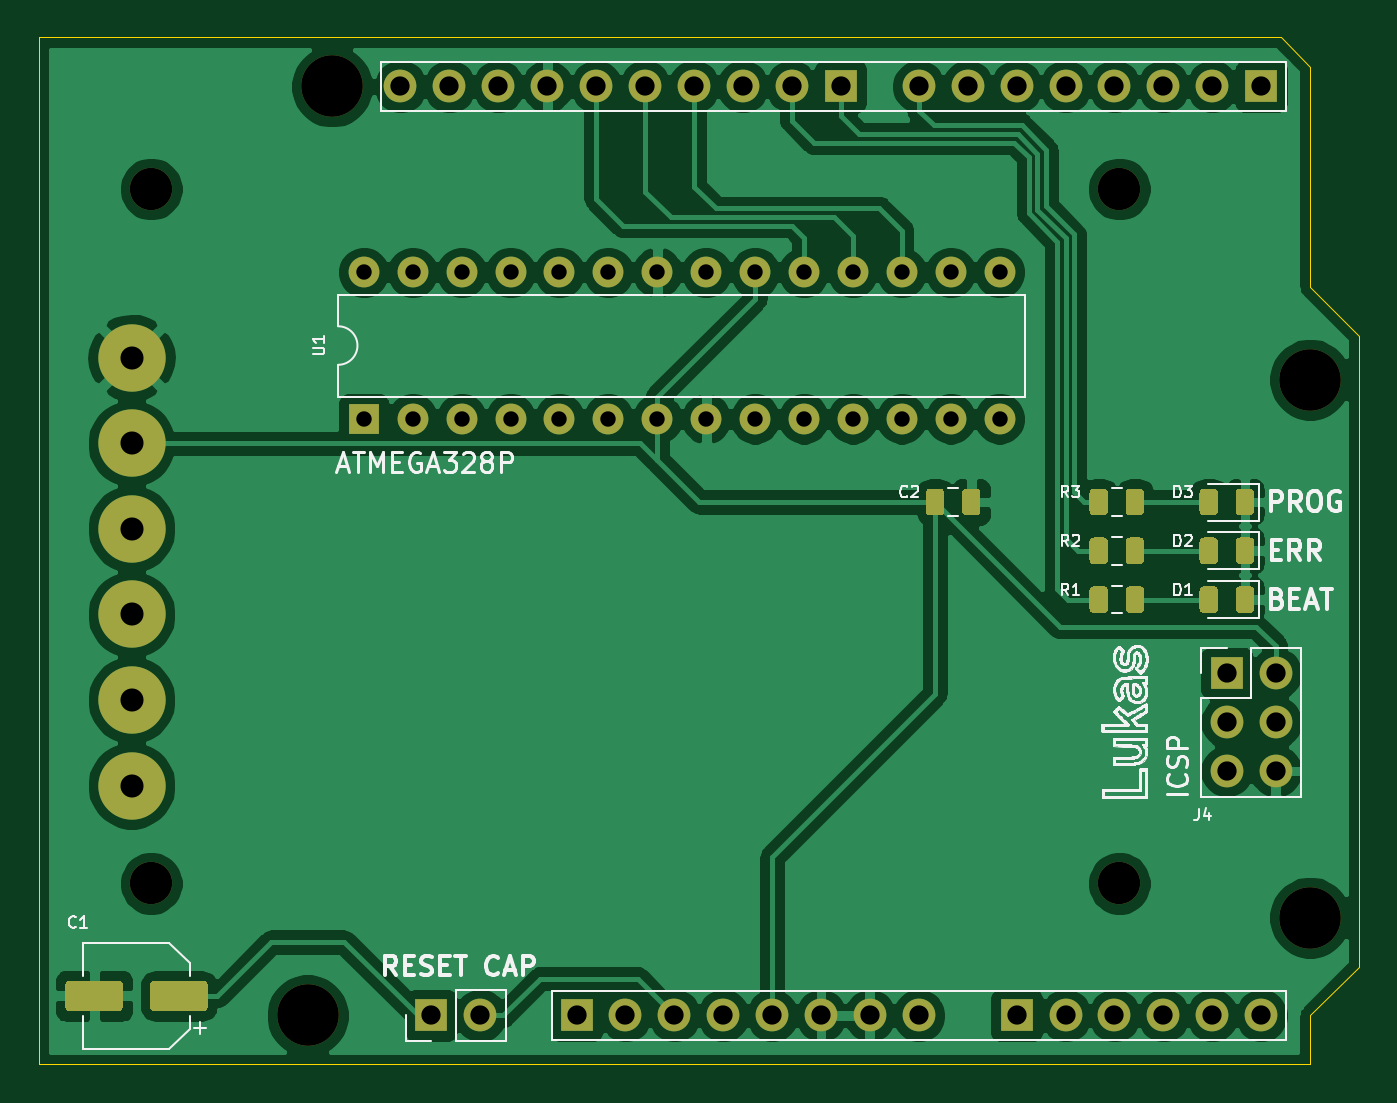
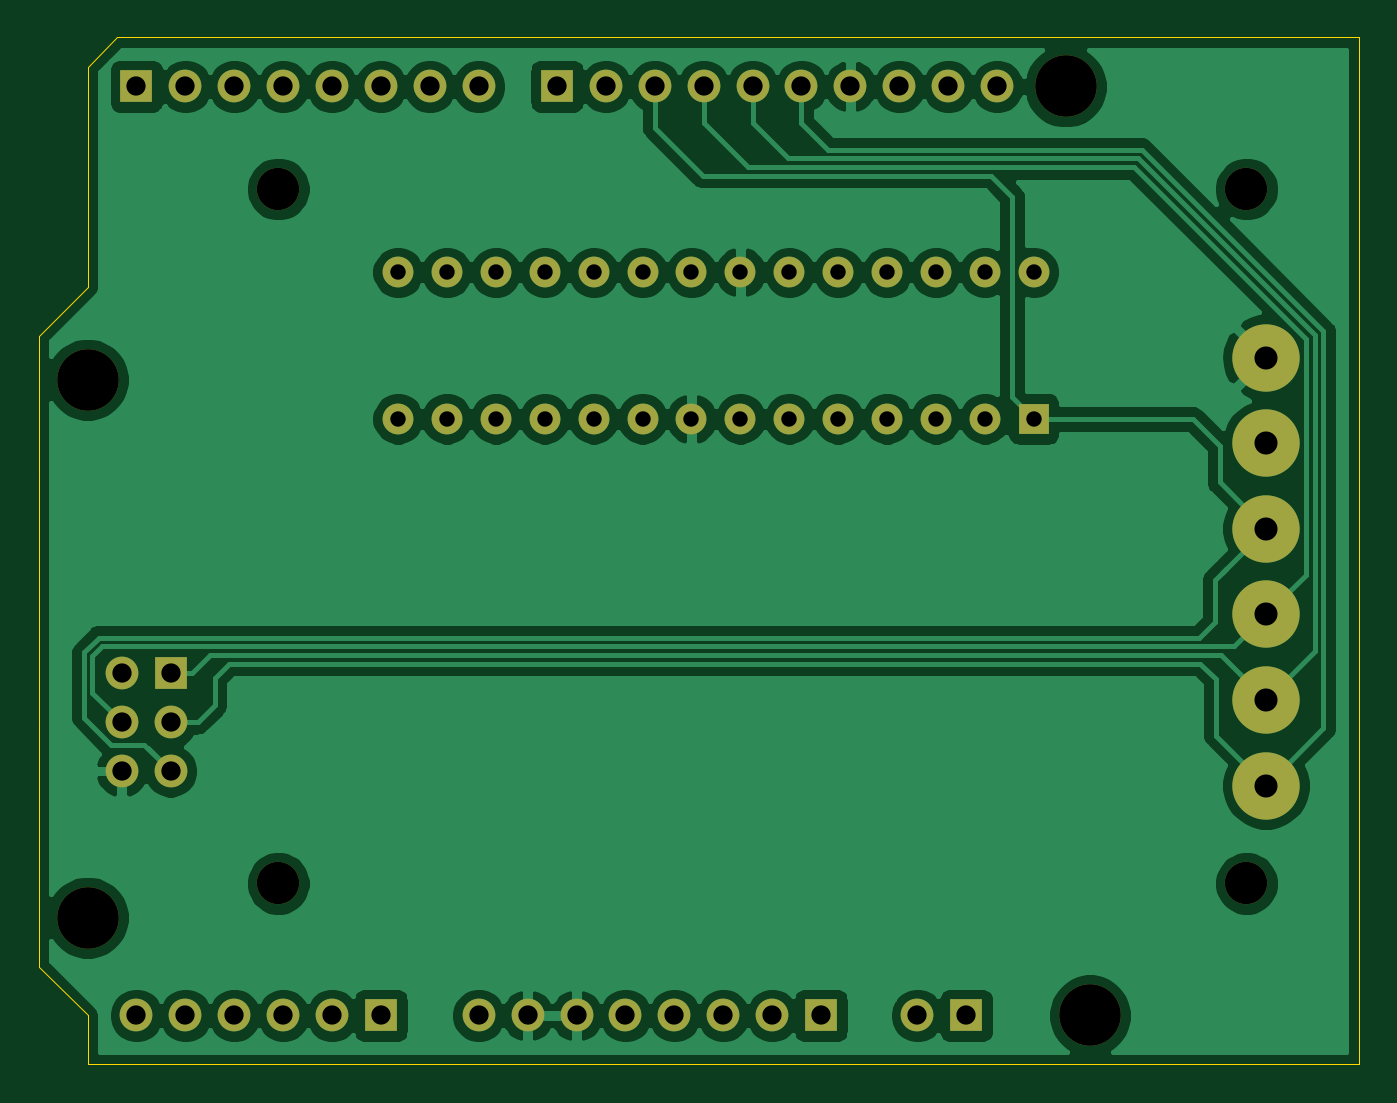
Circuit board: 10 layer files. Board 68.6 x 53.3 mm.
- bottom_copper: Arduino Uno ISP Shield-B_Cu.gbr (112566 bytes)
- bottom_mask: Arduino Uno ISP Shield-B_Mask.gbr (3235 bytes)
- paste: Arduino Uno ISP Shield-B_Paste.gbr (485 bytes)
- bottom_silk: Arduino Uno ISP Shield-B_SilkS.gbr (486 bytes)
- outline: Arduino Uno ISP Shield-Edge_Cuts.gbr (1125 bytes)
- top_copper: Arduino Uno ISP Shield-F_Cu.gbr (139173 bytes)
- top_mask: Arduino Uno ISP Shield-F_Mask.gbr (8851 bytes)
- paste: Arduino Uno ISP Shield-F_Paste.gbr (6101 bytes)
- top_silk: Arduino Uno ISP Shield-F_SilkS.gbr (100468 bytes)
- drill: Arduino Uno ISP Shield.drl (1278 bytes)

=== bottom_copper: Arduino Uno ISP Shield-B_Cu.gbr (112566 bytes, source omitted) ===
=== bottom_mask: Arduino Uno ISP Shield-B_Mask.gbr ===
%TF.GenerationSoftware,KiCad,Pcbnew,(5.1.9-0-10_14)*%
%TF.CreationDate,2021-02-13T17:17:21+01:00*%
%TF.ProjectId,Arduino Uno ISP Shield,41726475-696e-46f2-9055-6e6f20495350,rev?*%
%TF.SameCoordinates,Original*%
%TF.FileFunction,Soldermask,Bot*%
%TF.FilePolarity,Negative*%
%FSLAX46Y46*%
G04 Gerber Fmt 4.6, Leading zero omitted, Abs format (unit mm)*
G04 Created by KiCad (PCBNEW (5.1.9-0-10_14)) date 2021-02-13 17:17:21*
%MOMM*%
%LPD*%
G01*
G04 APERTURE LIST*
%ADD10O,1.600000X1.600000*%
%ADD11R,1.600000X1.600000*%
%ADD12C,3.500120*%
%ADD13O,1.700000X1.700000*%
%ADD14R,1.700000X1.700000*%
%ADD15C,3.200000*%
%ADD16C,2.200000*%
G04 APERTURE END LIST*
D10*
%TO.C,U1*%
X118491000Y-85852000D03*
X151511000Y-93472000D03*
X121031000Y-85852000D03*
X148971000Y-93472000D03*
X123571000Y-85852000D03*
X146431000Y-93472000D03*
X126111000Y-85852000D03*
X143891000Y-93472000D03*
X128651000Y-85852000D03*
X141351000Y-93472000D03*
X131191000Y-85852000D03*
X138811000Y-93472000D03*
X133731000Y-85852000D03*
X136271000Y-93472000D03*
X136271000Y-85852000D03*
X133731000Y-93472000D03*
X138811000Y-85852000D03*
X131191000Y-93472000D03*
X141351000Y-85852000D03*
X128651000Y-93472000D03*
X143891000Y-85852000D03*
X126111000Y-93472000D03*
X146431000Y-85852000D03*
X123571000Y-93472000D03*
X148971000Y-85852000D03*
X121031000Y-93472000D03*
X151511000Y-85852000D03*
D11*
X118491000Y-93472000D03*
%TD*%
D12*
%TO.C,J10*%
X106426000Y-90297000D03*
%TD*%
%TO.C,J9*%
X106426000Y-94742000D03*
%TD*%
%TO.C,J8*%
X106426000Y-99187000D03*
%TD*%
%TO.C,J7*%
X106426000Y-103632000D03*
%TD*%
%TO.C,J6*%
X106426000Y-108077000D03*
%TD*%
%TO.C,J5*%
X106426000Y-112522000D03*
%TD*%
D13*
%TO.C,J4*%
X165862000Y-111760000D03*
X163322000Y-111760000D03*
X165862000Y-109220000D03*
X163322000Y-109220000D03*
X165862000Y-106680000D03*
D14*
X163322000Y-106680000D03*
%TD*%
D15*
%TO.C,REF\u002A\u002A*%
X115570000Y-124460000D03*
%TD*%
D13*
%TO.C,J3*%
X124536200Y-124460000D03*
D14*
X121996200Y-124460000D03*
%TD*%
D16*
%TO.C,H4*%
X107442000Y-117602000D03*
%TD*%
%TO.C,H3*%
X107442000Y-81534000D03*
%TD*%
%TO.C,H2*%
X157734000Y-81534000D03*
%TD*%
%TO.C,H1*%
X157734000Y-117602000D03*
%TD*%
D15*
%TO.C,REF\u002A\u002A*%
X116840000Y-76200000D03*
%TD*%
%TO.C,REF\u002A\u002A*%
X167640000Y-91440000D03*
%TD*%
%TO.C,REF\u002A\u002A*%
X167640000Y-119380000D03*
%TD*%
D13*
%TO.C,J1*%
X147320000Y-124460000D03*
X144780000Y-124460000D03*
X142240000Y-124460000D03*
X139700000Y-124460000D03*
X137160000Y-124460000D03*
X134620000Y-124460000D03*
X132080000Y-124460000D03*
D14*
X129540000Y-124460000D03*
%TD*%
%TO.C,J2*%
X152400000Y-124460000D03*
D13*
X154940000Y-124460000D03*
X157480000Y-124460000D03*
X160020000Y-124460000D03*
X162560000Y-124460000D03*
X165100000Y-124460000D03*
%TD*%
D14*
%TO.C,J34*%
X143256000Y-76200000D03*
D13*
X140716000Y-76200000D03*
X138176000Y-76200000D03*
X135636000Y-76200000D03*
X133096000Y-76200000D03*
X130556000Y-76200000D03*
X128016000Y-76200000D03*
X125476000Y-76200000D03*
X122936000Y-76200000D03*
X120396000Y-76200000D03*
%TD*%
D14*
%TO.C,J35*%
X165100000Y-76200000D03*
D13*
X162560000Y-76200000D03*
X160020000Y-76200000D03*
X157480000Y-76200000D03*
X154940000Y-76200000D03*
X152400000Y-76200000D03*
X149860000Y-76200000D03*
X147320000Y-76200000D03*
%TD*%
M02*

=== paste: Arduino Uno ISP Shield-B_Paste.gbr ===
%TF.GenerationSoftware,KiCad,Pcbnew,(5.1.9-0-10_14)*%
%TF.CreationDate,2021-02-13T17:17:21+01:00*%
%TF.ProjectId,Arduino Uno ISP Shield,41726475-696e-46f2-9055-6e6f20495350,rev?*%
%TF.SameCoordinates,Original*%
%TF.FileFunction,Paste,Bot*%
%TF.FilePolarity,Positive*%
%FSLAX46Y46*%
G04 Gerber Fmt 4.6, Leading zero omitted, Abs format (unit mm)*
G04 Created by KiCad (PCBNEW (5.1.9-0-10_14)) date 2021-02-13 17:17:21*
%MOMM*%
%LPD*%
G01*
G04 APERTURE LIST*
G04 APERTURE END LIST*
M02*

=== bottom_silk: Arduino Uno ISP Shield-B_SilkS.gbr ===
%TF.GenerationSoftware,KiCad,Pcbnew,(5.1.9-0-10_14)*%
%TF.CreationDate,2021-02-13T17:17:21+01:00*%
%TF.ProjectId,Arduino Uno ISP Shield,41726475-696e-46f2-9055-6e6f20495350,rev?*%
%TF.SameCoordinates,Original*%
%TF.FileFunction,Legend,Bot*%
%TF.FilePolarity,Positive*%
%FSLAX46Y46*%
G04 Gerber Fmt 4.6, Leading zero omitted, Abs format (unit mm)*
G04 Created by KiCad (PCBNEW (5.1.9-0-10_14)) date 2021-02-13 17:17:21*
%MOMM*%
%LPD*%
G01*
G04 APERTURE LIST*
G04 APERTURE END LIST*
M02*

=== outline: Arduino Uno ISP Shield-Edge_Cuts.gbr ===
%TF.GenerationSoftware,KiCad,Pcbnew,(5.1.9-0-10_14)*%
%TF.CreationDate,2021-02-13T17:17:21+01:00*%
%TF.ProjectId,Arduino Uno ISP Shield,41726475-696e-46f2-9055-6e6f20495350,rev?*%
%TF.SameCoordinates,Original*%
%TF.FileFunction,Profile,NP*%
%FSLAX46Y46*%
G04 Gerber Fmt 4.6, Leading zero omitted, Abs format (unit mm)*
G04 Created by KiCad (PCBNEW (5.1.9-0-10_14)) date 2021-02-13 17:17:21*
%MOMM*%
%LPD*%
G01*
G04 APERTURE LIST*
%TA.AperFunction,Profile*%
%ADD10C,0.050000*%
%TD*%
G04 APERTURE END LIST*
D10*
X167640000Y-86614000D02*
X167640000Y-75184000D01*
X170180000Y-89154000D02*
X167640000Y-86614000D01*
X170180000Y-96520000D02*
X170180000Y-89154000D01*
X170180000Y-109220000D02*
X170180000Y-96520000D01*
X170180000Y-121920000D02*
X170180000Y-109220000D01*
X170180000Y-121920000D02*
X167640000Y-124460000D01*
X167640000Y-127000000D02*
X167640000Y-124460000D01*
X167640000Y-75184000D02*
X166116000Y-73660000D01*
X165100000Y-73660000D02*
X166116000Y-73660000D01*
X101600000Y-73660000D02*
X165100000Y-73660000D01*
X101600000Y-127000000D02*
X101600000Y-73660000D01*
X101600000Y-127000000D02*
X167640000Y-127000000D01*
M02*

=== top_copper: Arduino Uno ISP Shield-F_Cu.gbr (139173 bytes, source omitted) ===
=== top_mask: Arduino Uno ISP Shield-F_Mask.gbr (8851 bytes, source omitted) ===
=== paste: Arduino Uno ISP Shield-F_Paste.gbr ===
%TF.GenerationSoftware,KiCad,Pcbnew,(5.1.9-0-10_14)*%
%TF.CreationDate,2021-02-13T17:17:21+01:00*%
%TF.ProjectId,Arduino Uno ISP Shield,41726475-696e-46f2-9055-6e6f20495350,rev?*%
%TF.SameCoordinates,Original*%
%TF.FileFunction,Paste,Top*%
%TF.FilePolarity,Positive*%
%FSLAX46Y46*%
G04 Gerber Fmt 4.6, Leading zero omitted, Abs format (unit mm)*
G04 Created by KiCad (PCBNEW (5.1.9-0-10_14)) date 2021-02-13 17:17:21*
%MOMM*%
%LPD*%
G01*
G04 APERTURE LIST*
G04 APERTURE END LIST*
%TO.C,R3*%
G36*
G01*
X158057000Y-98246250D02*
X158057000Y-97333750D01*
G75*
G02*
X158300750Y-97090000I243750J0D01*
G01*
X158788250Y-97090000D01*
G75*
G02*
X159032000Y-97333750I0J-243750D01*
G01*
X159032000Y-98246250D01*
G75*
G02*
X158788250Y-98490000I-243750J0D01*
G01*
X158300750Y-98490000D01*
G75*
G02*
X158057000Y-98246250I0J243750D01*
G01*
G37*
G36*
G01*
X156182000Y-98246250D02*
X156182000Y-97333750D01*
G75*
G02*
X156425750Y-97090000I243750J0D01*
G01*
X156913250Y-97090000D01*
G75*
G02*
X157157000Y-97333750I0J-243750D01*
G01*
X157157000Y-98246250D01*
G75*
G02*
X156913250Y-98490000I-243750J0D01*
G01*
X156425750Y-98490000D01*
G75*
G02*
X156182000Y-98246250I0J243750D01*
G01*
G37*
%TD*%
%TO.C,R2*%
G36*
G01*
X158057000Y-100786250D02*
X158057000Y-99873750D01*
G75*
G02*
X158300750Y-99630000I243750J0D01*
G01*
X158788250Y-99630000D01*
G75*
G02*
X159032000Y-99873750I0J-243750D01*
G01*
X159032000Y-100786250D01*
G75*
G02*
X158788250Y-101030000I-243750J0D01*
G01*
X158300750Y-101030000D01*
G75*
G02*
X158057000Y-100786250I0J243750D01*
G01*
G37*
G36*
G01*
X156182000Y-100786250D02*
X156182000Y-99873750D01*
G75*
G02*
X156425750Y-99630000I243750J0D01*
G01*
X156913250Y-99630000D01*
G75*
G02*
X157157000Y-99873750I0J-243750D01*
G01*
X157157000Y-100786250D01*
G75*
G02*
X156913250Y-101030000I-243750J0D01*
G01*
X156425750Y-101030000D01*
G75*
G02*
X156182000Y-100786250I0J243750D01*
G01*
G37*
%TD*%
%TO.C,R1*%
G36*
G01*
X158057000Y-103326250D02*
X158057000Y-102413750D01*
G75*
G02*
X158300750Y-102170000I243750J0D01*
G01*
X158788250Y-102170000D01*
G75*
G02*
X159032000Y-102413750I0J-243750D01*
G01*
X159032000Y-103326250D01*
G75*
G02*
X158788250Y-103570000I-243750J0D01*
G01*
X158300750Y-103570000D01*
G75*
G02*
X158057000Y-103326250I0J243750D01*
G01*
G37*
G36*
G01*
X156182000Y-103326250D02*
X156182000Y-102413750D01*
G75*
G02*
X156425750Y-102170000I243750J0D01*
G01*
X156913250Y-102170000D01*
G75*
G02*
X157157000Y-102413750I0J-243750D01*
G01*
X157157000Y-103326250D01*
G75*
G02*
X156913250Y-103570000I-243750J0D01*
G01*
X156425750Y-103570000D01*
G75*
G02*
X156182000Y-103326250I0J243750D01*
G01*
G37*
%TD*%
%TO.C,D3*%
G36*
G01*
X162872000Y-97333750D02*
X162872000Y-98246250D01*
G75*
G02*
X162628250Y-98490000I-243750J0D01*
G01*
X162140750Y-98490000D01*
G75*
G02*
X161897000Y-98246250I0J243750D01*
G01*
X161897000Y-97333750D01*
G75*
G02*
X162140750Y-97090000I243750J0D01*
G01*
X162628250Y-97090000D01*
G75*
G02*
X162872000Y-97333750I0J-243750D01*
G01*
G37*
G36*
G01*
X164747000Y-97333750D02*
X164747000Y-98246250D01*
G75*
G02*
X164503250Y-98490000I-243750J0D01*
G01*
X164015750Y-98490000D01*
G75*
G02*
X163772000Y-98246250I0J243750D01*
G01*
X163772000Y-97333750D01*
G75*
G02*
X164015750Y-97090000I243750J0D01*
G01*
X164503250Y-97090000D01*
G75*
G02*
X164747000Y-97333750I0J-243750D01*
G01*
G37*
%TD*%
%TO.C,D2*%
G36*
G01*
X162872000Y-99873750D02*
X162872000Y-100786250D01*
G75*
G02*
X162628250Y-101030000I-243750J0D01*
G01*
X162140750Y-101030000D01*
G75*
G02*
X161897000Y-100786250I0J243750D01*
G01*
X161897000Y-99873750D01*
G75*
G02*
X162140750Y-99630000I243750J0D01*
G01*
X162628250Y-99630000D01*
G75*
G02*
X162872000Y-99873750I0J-243750D01*
G01*
G37*
G36*
G01*
X164747000Y-99873750D02*
X164747000Y-100786250D01*
G75*
G02*
X164503250Y-101030000I-243750J0D01*
G01*
X164015750Y-101030000D01*
G75*
G02*
X163772000Y-100786250I0J243750D01*
G01*
X163772000Y-99873750D01*
G75*
G02*
X164015750Y-99630000I243750J0D01*
G01*
X164503250Y-99630000D01*
G75*
G02*
X164747000Y-99873750I0J-243750D01*
G01*
G37*
%TD*%
%TO.C,D1*%
G36*
G01*
X162872000Y-102413750D02*
X162872000Y-103326250D01*
G75*
G02*
X162628250Y-103570000I-243750J0D01*
G01*
X162140750Y-103570000D01*
G75*
G02*
X161897000Y-103326250I0J243750D01*
G01*
X161897000Y-102413750D01*
G75*
G02*
X162140750Y-102170000I243750J0D01*
G01*
X162628250Y-102170000D01*
G75*
G02*
X162872000Y-102413750I0J-243750D01*
G01*
G37*
G36*
G01*
X164747000Y-102413750D02*
X164747000Y-103326250D01*
G75*
G02*
X164503250Y-103570000I-243750J0D01*
G01*
X164015750Y-103570000D01*
G75*
G02*
X163772000Y-103326250I0J243750D01*
G01*
X163772000Y-102413750D01*
G75*
G02*
X164015750Y-102170000I243750J0D01*
G01*
X164503250Y-102170000D01*
G75*
G02*
X164747000Y-102413750I0J-243750D01*
G01*
G37*
%TD*%
%TO.C,C2*%
G36*
G01*
X149548000Y-98246250D02*
X149548000Y-97333750D01*
G75*
G02*
X149791750Y-97090000I243750J0D01*
G01*
X150279250Y-97090000D01*
G75*
G02*
X150523000Y-97333750I0J-243750D01*
G01*
X150523000Y-98246250D01*
G75*
G02*
X150279250Y-98490000I-243750J0D01*
G01*
X149791750Y-98490000D01*
G75*
G02*
X149548000Y-98246250I0J243750D01*
G01*
G37*
G36*
G01*
X147673000Y-98246250D02*
X147673000Y-97333750D01*
G75*
G02*
X147916750Y-97090000I243750J0D01*
G01*
X148404250Y-97090000D01*
G75*
G02*
X148648000Y-97333750I0J-243750D01*
G01*
X148648000Y-98246250D01*
G75*
G02*
X148404250Y-98490000I-243750J0D01*
G01*
X147916750Y-98490000D01*
G75*
G02*
X147673000Y-98246250I0J243750D01*
G01*
G37*
%TD*%
%TO.C,C1*%
G36*
G01*
X105980000Y-122894000D02*
X105980000Y-123994000D01*
G75*
G02*
X105730000Y-124244000I-250000J0D01*
G01*
X103230000Y-124244000D01*
G75*
G02*
X102980000Y-123994000I0J250000D01*
G01*
X102980000Y-122894000D01*
G75*
G02*
X103230000Y-122644000I250000J0D01*
G01*
X105730000Y-122644000D01*
G75*
G02*
X105980000Y-122894000I0J-250000D01*
G01*
G37*
G36*
G01*
X110380000Y-122894000D02*
X110380000Y-123994000D01*
G75*
G02*
X110130000Y-124244000I-250000J0D01*
G01*
X107630000Y-124244000D01*
G75*
G02*
X107380000Y-123994000I0J250000D01*
G01*
X107380000Y-122894000D01*
G75*
G02*
X107630000Y-122644000I250000J0D01*
G01*
X110130000Y-122644000D01*
G75*
G02*
X110380000Y-122894000I0J-250000D01*
G01*
G37*
%TD*%
M02*

=== top_silk: Arduino Uno ISP Shield-F_SilkS.gbr (100468 bytes, source omitted) ===
=== drill: Arduino Uno ISP Shield.drl ===
M48
; DRILL file {KiCad (5.1.9-0-10_14)} date Saturday, February 13, 2021 at 05:17:25 PM
; FORMAT={-:-/ absolute / inch / decimal}
; #@! TF.CreationDate,2021-02-13T17:17:25+01:00
; #@! TF.GenerationSoftware,Kicad,Pcbnew,(5.1.9-0-10_14)
FMAT,2
INCH
T1C0.0315
T2C0.0394
T3C0.0472
T4C0.0866
T5C0.1260
%
G90
G05
T1
X4.665Y-3.38
X4.665Y-3.68
X4.765Y-3.38
X4.765Y-3.68
X4.865Y-3.38
X4.865Y-3.68
X4.965Y-3.38
X4.965Y-3.68
X5.065Y-3.38
X5.065Y-3.68
X5.165Y-3.38
X5.165Y-3.68
X5.265Y-3.38
X5.265Y-3.68
X5.365Y-3.38
X5.365Y-3.68
X5.465Y-3.38
X5.465Y-3.68
X5.565Y-3.38
X5.565Y-3.68
X5.665Y-3.38
X5.665Y-3.68
X5.765Y-3.38
X5.765Y-3.68
X5.865Y-3.38
X5.865Y-3.68
X5.965Y-3.38
X5.965Y-3.68
T2
X4.74Y-3.0
X4.803Y-4.9
X4.84Y-3.0
X4.903Y-4.9
X4.94Y-3.0
X5.04Y-3.0
X5.1Y-4.9
X5.14Y-3.0
X5.2Y-4.9
X5.24Y-3.0
X5.3Y-4.9
X5.34Y-3.0
X5.4Y-4.9
X5.44Y-3.0
X5.5Y-4.9
X5.54Y-3.0
X5.6Y-4.9
X5.64Y-3.0
X5.7Y-4.9
X5.8Y-3.0
X5.8Y-4.9
X5.9Y-3.0
X6.0Y-3.0
X6.0Y-4.9
X6.1Y-3.0
X6.1Y-4.9
X6.2Y-3.0
X6.2Y-4.9
X6.3Y-3.0
X6.3Y-4.9
X6.4Y-3.0
X6.4Y-4.9
X6.43Y-4.2
X6.43Y-4.3
X6.43Y-4.4
X6.5Y-3.0
X6.5Y-4.9
X6.53Y-4.2
X6.53Y-4.3
X6.53Y-4.4
T3
X4.19Y-3.555
X4.19Y-3.73
X4.19Y-3.905
X4.19Y-4.08
X4.19Y-4.255
X4.19Y-4.43
T4
X4.23Y-3.21
X4.23Y-4.63
X6.21Y-3.21
X6.21Y-4.63
T5
X4.55Y-4.9
X4.6Y-3.0
X6.6Y-3.6
X6.6Y-4.7
T0
M30

